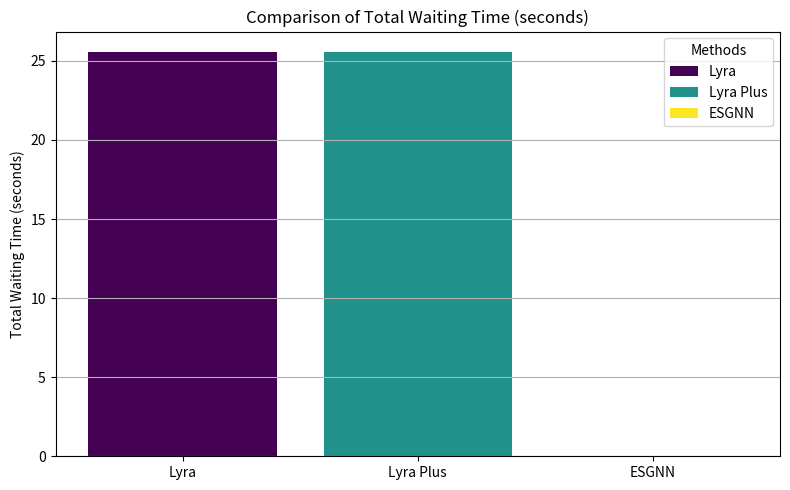
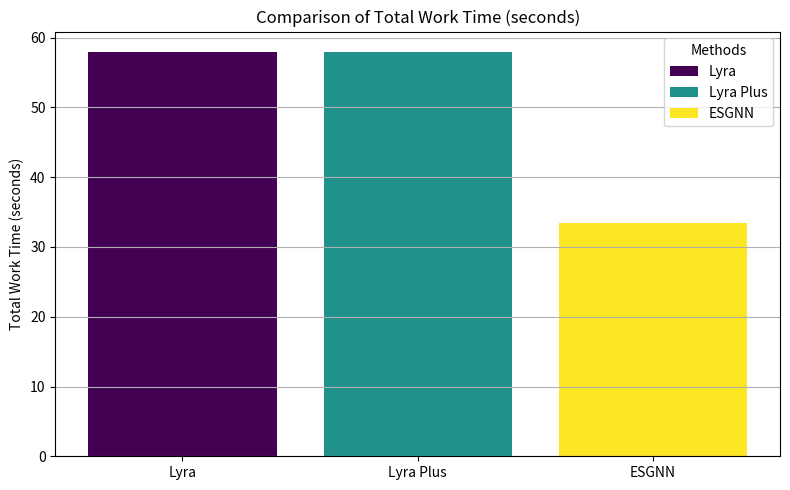
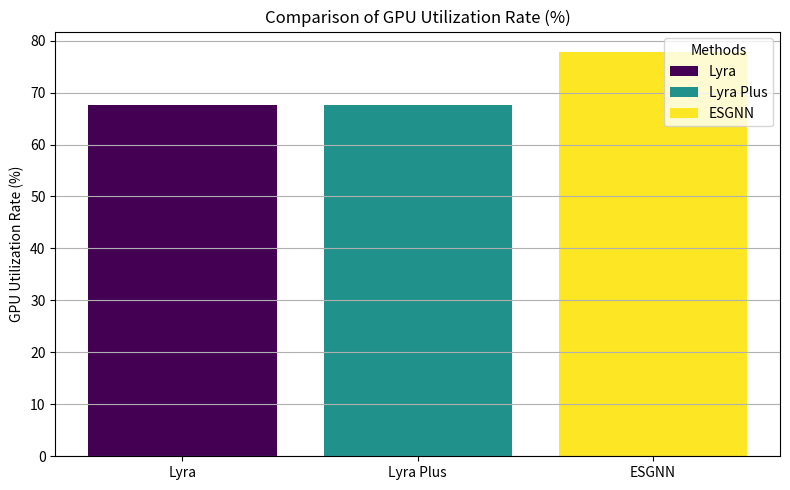
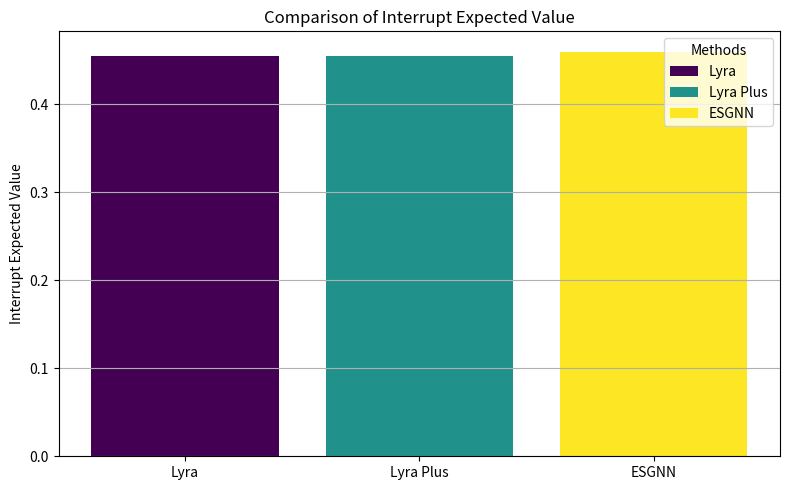
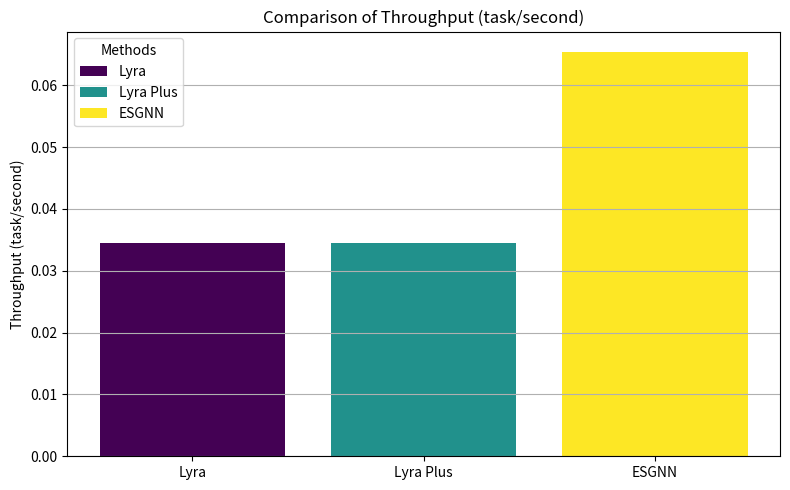

Reproduce these figures in Python, in order.
import numpy as np
from matplotlib import pyplot as plt
from matplotlib.lines import Line2D


def plot_tasks(tasks,file_name='task_execution_timeline'):
    # 创建图形
    fig, ax = plt.subplots(figsize=(12, 6))

    # 初始化 y 轴位置
    y_pos = 0
    y_labels = []  # 存储 y 轴标签及其位置
    y_positions = []
    labels_added = set()  # 用于追踪已添加的图例标签

    current_times=[]
    for task in tasks:
        print(task)
        current_times.append(task.start_time)
        current_times.append(task.end_time)
        for subtask in task.subtasks:
            current_times.append(subtask.start_time)
            current_times.append(subtask.end_time)
    print(current_times)
    current_time = max([current_time for current_time in current_times if current_time is not None])
    print(current_time)

    # 遍历任务并绘制每个任务的分段条形图
    for task in tasks:
        print(task)
        arrival_time = task.arrival_time
        start_time = task.start_time if task.start_time is not None else current_time
        end_time = task.end_time if task.end_time is not None else current_time
        print(f'arrival_time, start_time, end_time: {arrival_time}, {start_time}, {end_time}')
        if arrival_time <= current_time:
            # 绘制 arrival_time 到 start_time 的部分 (黄色)
            label = "Waiting Time" if "Waiting Time" not in labels_added else ""
            wait_bar = ax.barh(y_pos, start_time - arrival_time, left=arrival_time, color='yellow', edgecolor='black', label=label)
            labels_added.add("Waiting Time")
            # 添加标签数据
            ax.text(arrival_time + (start_time - arrival_time) / 2, y_pos, f"{start_time - arrival_time:.2f}",
                    ha='center', va='center', color="black")

            if start_time is not None:
                # 绘制 start_time 到 end_time 的部分 (done绿色)
                label = "Execution Time" if "Execution Time" not in labels_added else ""
                exec_bar = ax.barh(y_pos, end_time - start_time, left=start_time, color='green', edgecolor='black',
                                   label=label)
                labels_added.add("Execution Time")
                # 添加标签数据
                ax.text(start_time + (end_time - start_time) / 2, y_pos, f"{end_time - start_time:.2f}", ha='center',
                        va='center', color="black")
                # ax.text(end_time, y_pos, f"{end_time:.2f}", ha='center',
                #         va='center', color="black")

                if task.status=='doing':
                    # 绘制 current_time 到 es 的部分 (浅绿色)
                    label = "Task Estimated" if "Task Estimated" not in labels_added else ""
                    exec_bar = ax.barh(y_pos, task.get_estimated_end_time() - start_time,
                                            left=start_time,color="lightcyan", edgecolor="black", label=label)
                    labels_added.add("Task Estimated")
                    # 添加标签数据
                    ax.text(end_time + (task.get_estimated_end_time() - end_time) / 2, y_pos,
                            f"{task.get_estimated_end_time() - end_time:.2f}", ha='center', va='center',
                            color="black")

                    label = "Execution Time" if "Execution Time" not in labels_added else ""
                    exec_bar = ax.barh(y_pos, end_time - start_time, left=start_time, color='green', edgecolor='black',label=label)
                    labels_added.add("Execution Time")
                    # 添加标签数据
                    ax.text(start_time + (end_time - start_time) / 2, y_pos, f"{end_time - start_time:.2f}", ha='center',
                            va='center', color="black")

                if task.status=='done':
                    ax.text(end_time + 1, y_pos, f"{end_time:.2f}", ha='center',
                            va='center', color="black")

            # 记录主任务标签
            # y_labels.append((y_pos, task.name))
            y_labels.append(task.name)
            y_positions.append(y_pos)

            for subtask in task.subtasks:
                y_pos += 1  # 子任务绘制在主任务下方
                if subtask.status == 'interrupted':
                    label = "Interrupt Subtask Estimated" if "Interrupt Subtask Estimated" not in labels_added else ""
                    interrupt_bar = ax.barh(y_pos, subtask.get_estimated_end_time() - subtask.start_time,
                                            left=subtask.start_time,
                                            color="mistyrose", edgecolor="black", label=label)
                    labels_added.add("Interrupt Subtask Estimated")
                    label = "Interrupt Subtask" if "Interrupt Subtask" not in labels_added else ""
                    interrupt_bar = ax.barh(y_pos, subtask.end_time - subtask.start_time, left=subtask.start_time,
                                            color="red", edgecolor="black", label=label)
                    labels_added.add("Interrupt Subtask")
                    # 添加子任务标签数据arrival_time
                    ax.text(subtask.start_time + (subtask.end_time - subtask.start_time) / 2, y_pos,
                            f"{subtask.end_time - subtask.start_time:.2f}", ha='center', va='center', color="black")
                    ax.text(subtask.end_time + (subtask.get_estimated_end_time() - subtask.end_time) / 2, y_pos,
                            f"{subtask.get_estimated_end_time() - subtask.end_time:.2f}", ha='center', va='center',
                            color="black")
                else:
                    if subtask.status =='done':
                        label = "Subtask" if "Subtask" not in labels_added else ""
                        subtask_bar = ax.barh(y_pos, subtask.end_time - subtask.start_time, left=subtask.start_time,
                                              color="lightgreen", edgecolor="black", label=label)
                        labels_added.add("Subtask")
                        # 添加子任务标签数据arrival_time
                        ax.text(subtask.start_time + (subtask.end_time - subtask.start_time) / 2, y_pos,
                                f"{subtask.end_time - subtask.start_time:.2f}", ha='center', va='center', color="black")
                    if subtask.status =='doing':
                        label = "Subtask Estimated" if "Subtask Estimated" not in labels_added else ""
                        subtask_bar = ax.barh(y_pos, subtask.get_estimated_end_time() - subtask.start_time,
                                                left=subtask.start_time,
                                                color="mintcream", edgecolor="black", label=label)
                        labels_added.add("Subtask Estimated")
                        ax.text(subtask.start_time + (subtask.get_estimated_end_time() - subtask.start_time) / 2, y_pos,
                                f"{subtask.get_estimated_end_time() - subtask.start_time:.2f}", ha='center', va='center',
                                color="black")

                # 记录子任务标签
                y_labels.append(f"{task.name}_sub")
                y_positions.append(y_pos)

            # 每个主任务及其子任务绘制完后，y_pos 2，以在下一主任务和子任务间留出间隔
            y_pos += 2

    # 设置任务名称作为 y 轴标签
    # y_positions = list(range(len(y_labels)))  # y 轴位置从 0 开始，逐步递增
    ax.set_yticklabels(y_labels)
    ax.set_yticks(y_positions)  # 图例和标签对齐（要放后面，不然变y索引）

    # 在图表中添加 current_time 的垂直线
    # ax.axvline(x=current_time, color='red', linestyle='--', label=f'Current Time: {current_time:.2f}')
    # plt.vlines(current_time, -1, y_pos, colors='r', linestyles='--', label=f'Current Time = {current_time:.2f}')
    line = Line2D([current_time, current_time], [-1, y_pos], color='red', linestyle='--',
                  label=f'Current Time = {current_time:.2f}')
    ax.add_line(line)

    # 设置标签和图例
    ax.set_xlabel("Time/seconds")
    ax.set_ylabel("Task")
    ax.set_title("Task Execution Timeline")
    ax.legend(loc='best')

    # 显示图形
    plt.savefig(f"img/{file_name}.png", dpi=300, bbox_inches='tight')
    plt.show()



def viz_evaluate_results(evaluate_results, schedule_method_name):
    total_waiting_time = []
    total_completion_time = []
    gpu_utilization_rate = []
    interrupt_expected_value = []
    throughput = []
    for evaluate_result in evaluate_results:
        total_waiting_time.append(evaluate_result[0])
        total_completion_time.append(evaluate_result[1])
        gpu_utilization_rate.append(evaluate_result[2])
        interrupt_expected_value.append(evaluate_result[3])
        throughput.append(evaluate_result[4])

    # 数据准备
    metrics = [
        total_waiting_time,
        total_completion_time,
        gpu_utilization_rate,
        interrupt_expected_value,
        throughput
    ]

    metric_names = [
        'Total Waiting Time (seconds)',
        'Total Work Time (seconds)',
        'GPU Utilization Rate (%)',
        'Interrupt Expected Value',
        'Throughput (task/second)'
    ]

    colors = plt.cm.viridis(np.linspace(0, 1, len(schedule_method_name)))

    # 绘制每个指标的独立图
    for i, metric in enumerate(metrics):
        plt.figure(figsize=(8, 5))
        x = np.arange(len(schedule_method_name))
        bars = plt.bar(x, metric, color=colors)
        plt.xticks(x, schedule_method_name)
        plt.ylabel(metric_names[i])
        plt.title(f'Comparison of {metric_names[i]}')

        # 添加图例
        plt.legend([bars[i] for i in range(len(bars))], schedule_method_name, title='Methods')

        plt.grid(axis='y')
        plt.tight_layout()
        plt.show()

if __name__ == '__main__':
    evaluate_results = [
        [25.572810173034668, 57.981799840927124, 67.6614804257861, 0.4546301615757951, 0.03449358256361468],
        [25.572810173034668, 57.981799840927124, 67.6614804257861, 0.4546301615757951, 0.03449358256361468],
        [0, 33.40258026123047, 77.84535238269129, 0.45977273498147503, 0.06540214633226274]]

    schedule_method_name = ['Lyra', 'Lyra Plus', 'ESGNN']
    viz_evaluate_results(evaluate_results, schedule_method_name)